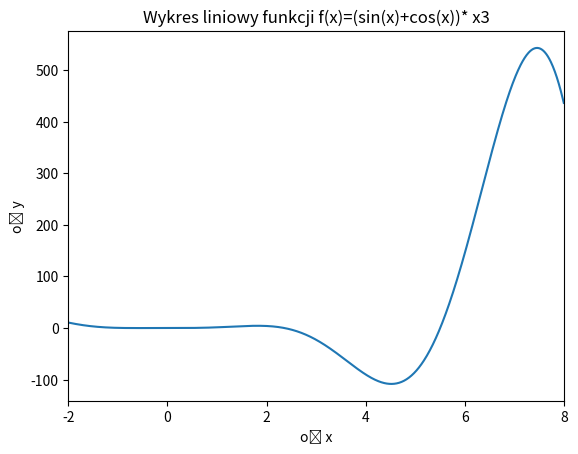

Python code for this plot:
import numpy as np
import pandas as pd
import matplotlib.pyplot as plt
#zestaw B


x= np.arange(-2,8,0.01)
y=(np.sin(x)+np.cos(x))*x**3
plt.title("Wykres liniowy funkcji f(x)=(sin(x)+cos(x))* x3")
plt.ylabel("oś y")
plt.xlabel("oś x")
plt.xlim(-2,8)
plt.plot(x,y)
plt.show()